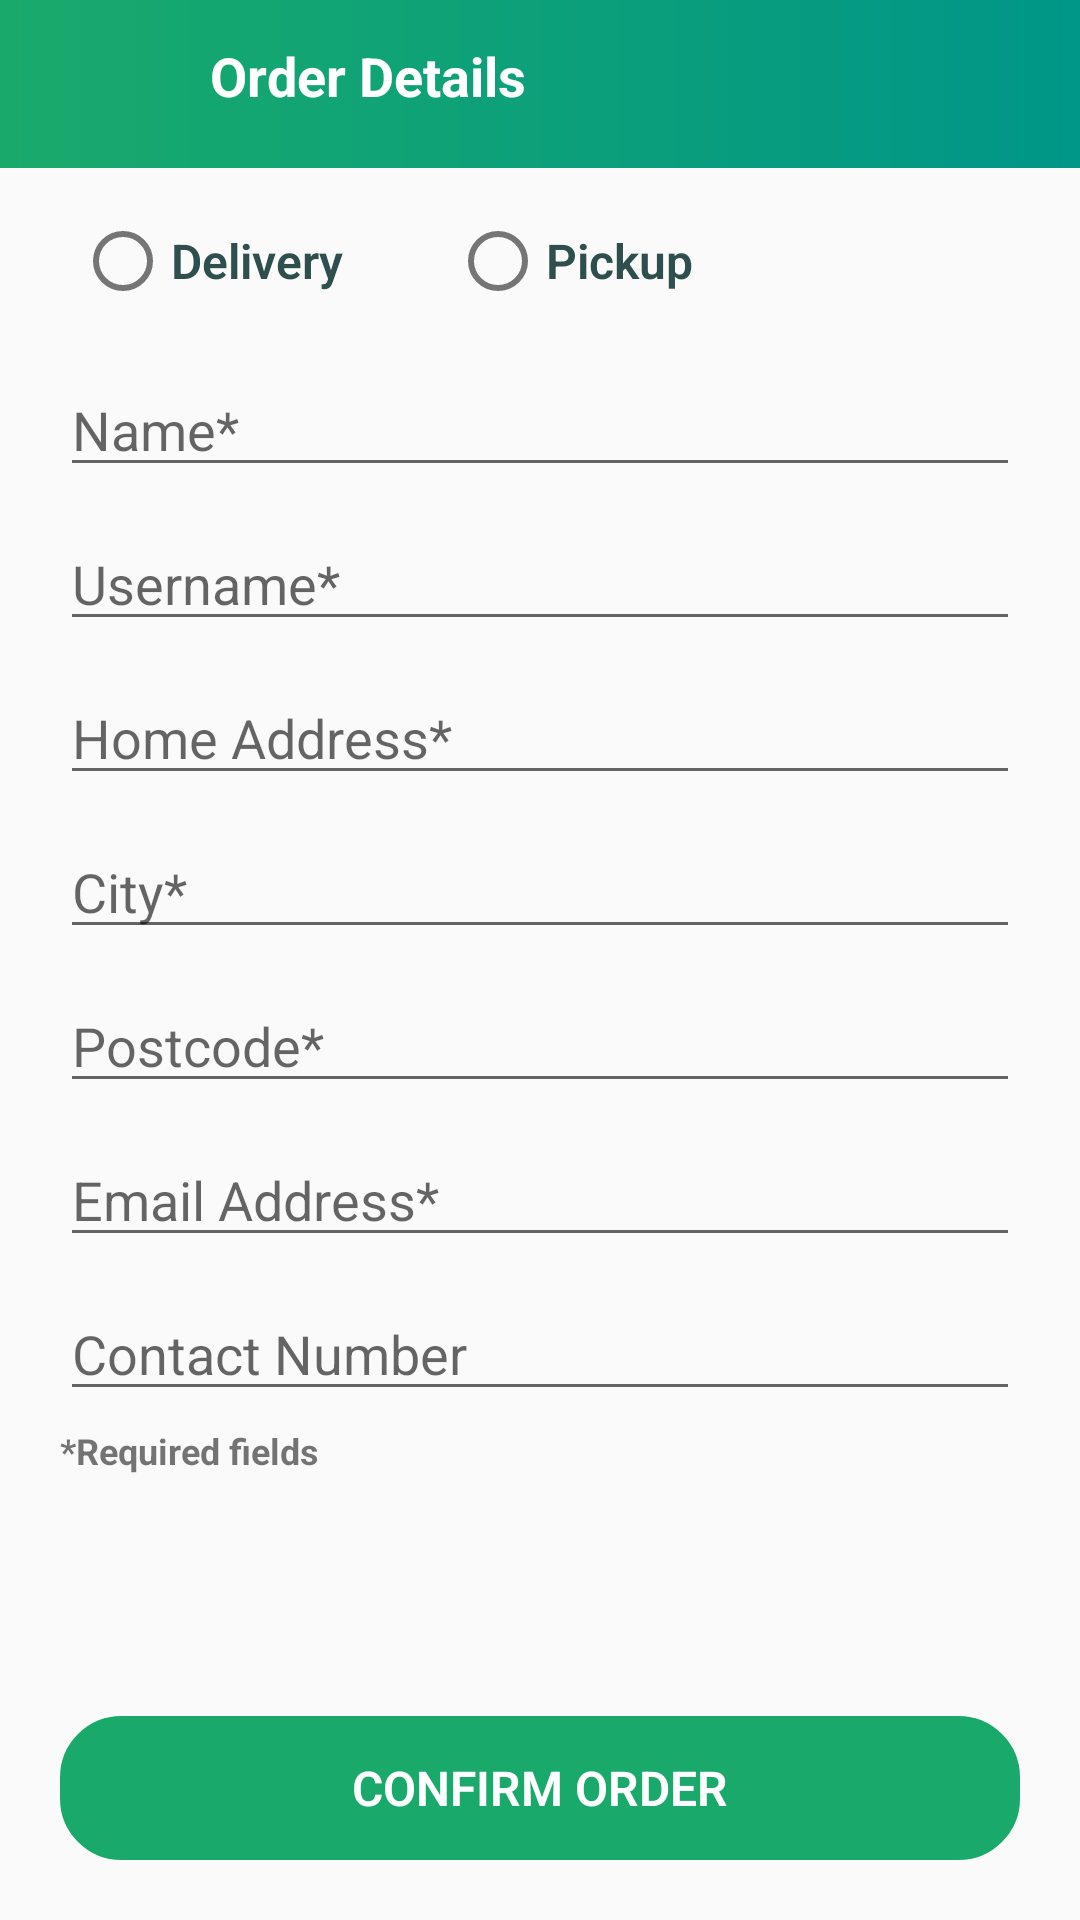

Android layout source for this screen:
<!-- AndroidManifest.xml: application theme AppTheme -->
<!-- res/layout/activity_orders.xml -->
<?xml version="1.0" encoding="utf-8"?>
<RelativeLayout xmlns:android="http://schemas.android.com/apk/res/android"
    xmlns:app="http://schemas.android.com/apk/res-auto"
    xmlns:tools="http://schemas.android.com/tools"
    android:layout_width="match_parent"
    android:layout_height="match_parent"
    tools:context=".User.OrdersActivity">

    <RelativeLayout
        android:id="@+id/rellay1_orders"
        android:layout_width="match_parent"
        android:layout_height="?android:actionBarSize"
        android:layout_alignParentTop="true"
        android:background="@drawable/grad_background">

        <ImageView
            android:id="@+id/iv_orders_back"
            android:layout_width="wrap_content"
            android:layout_height="wrap_content"
            android:layout_alignParentStart="true"
            android:layout_centerVertical="true"
            android:layout_marginLeft="5dp"
            android:src="@drawable/ic_back"
            android:textColor="@color/white"
            android:textSize="18sp" />

        <TextView
            android:layout_width="match_parent"
            android:layout_height="50dp"
            android:layout_centerVertical="true"
            android:layout_marginStart="70dp"
            android:paddingTop="10dp"
            android:text="Order Details"
            android:textColor="@color/white"
            android:textSize="18sp"
            android:textStyle="bold" />


    </RelativeLayout>

    <RadioButton
        android:id="@+id/cbox_orders_delivery"
        android:layout_width="wrap_content"
        android:layout_height="wrap_content"
        android:layout_below="@+id/rellay1_orders"
        android:layout_gravity="center_vertical"
        android:layout_marginLeft="25dp"
        android:layout_marginTop="15dp"
        android:fontFamily="sans-serif-light"
        android:gravity="center_vertical"
        android:text="Delivery"
        android:textColor="@color/darkSlateGrey"
        android:textSize="16sp"
        android:textStyle="bold"
        android:buttonTint="@color/slateGrey"/>

    <RadioButton
        android:id="@+id/cbox_orders_pickup"
        android:layout_width="wrap_content"
        android:layout_height="wrap_content"
        android:layout_below="@+id/rellay1_orders"
        android:layout_gravity="center_vertical"
        android:layout_marginLeft="150dp"
        android:layout_marginTop="15dp"
        android:fontFamily="sans-serif-light"
        android:gravity="center_vertical"
        android:text="Pickup"
        android:textColor="@color/darkSlateGrey"
        android:textSize="16sp"
        android:textStyle="bold"
        android:buttonTint="@color/slateGrey"/>

    <EditText
        android:id="@+id/et_order_name"
        android:layout_width="match_parent"
        android:layout_height="wrap_content"
        android:layout_below="@+id/rellay1_orders"
        android:layout_marginLeft="20dp"
        android:layout_marginTop="65dp"
        android:layout_marginRight="20dp"
        android:hint="Name*" />

    <EditText
        android:id="@+id/et_order_username"
        android:layout_width="match_parent"
        android:layout_height="wrap_content"
        android:layout_below="@+id/et_order_name"
        android:layout_marginLeft="20dp"
        android:layout_marginTop="10dp"
        android:layout_marginRight="20dp"
        android:hint="Username*" />

    <EditText
        android:id="@+id/et_order_address"
        android:layout_width="match_parent"
        android:layout_height="wrap_content"
        android:layout_below="@+id/et_order_username"
        android:layout_marginLeft="20dp"
        android:layout_marginTop="10dp"
        android:layout_marginRight="20dp"
        android:hint="Home Address*" />

    <EditText
        android:id="@+id/et_order_city"
        android:layout_width="match_parent"
        android:layout_height="wrap_content"
        android:layout_below="@+id/et_order_address"
        android:layout_marginLeft="20dp"
        android:layout_marginTop="10dp"
        android:layout_marginRight="20dp"
        android:hint="City*" />

    <EditText
        android:id="@+id/et_order_postcode"
        android:layout_width="match_parent"
        android:layout_height="wrap_content"
        android:layout_below="@+id/et_order_city"
        android:layout_marginLeft="20dp"
        android:layout_marginTop="10dp"
        android:layout_marginRight="20dp"
        android:hint="Postcode*" />

    <EditText
        android:id="@+id/et_order_email"
        android:layout_width="match_parent"
        android:layout_height="wrap_content"
        android:layout_below="@+id/et_order_postcode"
        android:layout_marginLeft="20dp"
        android:layout_marginTop="10dp"
        android:layout_marginRight="20dp"
        android:hint="Email Address*" />

    <EditText
        android:id="@+id/et_order_phone"
        android:layout_width="match_parent"
        android:layout_height="wrap_content"
        android:layout_below="@+id/et_order_email"
        android:layout_marginLeft="20dp"
        android:layout_marginTop="10dp"
        android:layout_marginRight="20dp"
        android:hint="Contact Number"
        android:inputType="number" />

    <TextView
        android:layout_width="wrap_content"
        android:layout_height="wrap_content"
        android:layout_below="@id/et_order_phone"
        android:layout_marginLeft="20dp"
        android:layout_marginTop="5dp"
        android:text="*Required fields"
        android:textSize="12sp"
        android:textStyle="bold" />

    <Button
        android:id="@+id/btn_confirm_order"
        android:layout_width="match_parent"
        android:layout_height="wrap_content"
        android:layout_alignParentBottom="true"
        android:layout_margin="20dp"
        android:background="@drawable/btn_background"
        android:backgroundTint="@color/gradStart"
        android:fontFamily="sans-serif-light"
        android:text="Confirm Order"
        android:textColor="@color/white"
        android:textSize="16sp"
        android:textStyle="bold" />


</RelativeLayout>
<!-- resources referenced by this layout -->
<resources>
  <color name="darkSlateGrey">#2F4F4F</color>
  <color name="gradStart">#19AA6B</color>
  <color name="slateGrey">#757575</color>
  <color name="white">#FFFFFF</color>
  <!-- drawable btn_background (drawable) -->
  <shape xmlns:android="http://schemas.android.com/apk/res/android"
      android:shape="rectangle">
  
      <corners
          android:bottomLeftRadius="20dp"
          android:bottomRightRadius="20dp"
          android:topLeftRadius="20dp"
          android:topRightRadius="20dp" />
  
      <stroke
          android:color="@color/white"
          android:width="1dp" />
  
  </shape>
  <!-- drawable grad_background (drawable) -->
  <shape xmlns:android="http://schemas.android.com/apk/res/android"
      android:shape="rectangle">
  
      <gradient
          android:startColor="@color/gradStart"
          android:angle="0"
          android:type="linear"
          android:endColor="@color/gradStop" />
  </shape>
  <style name="AppTheme" parent="Theme.AppCompat.Light.NoActionBar">
          <item name="colorPrimary">@color/gradStart</item>
          <item name="colorPrimaryDark">@android:color/black</item>
          <item name="colorAccent">@color/colorAccent</item>
      </style>
  <color name="gradStop">#009688</color>
  <color name="colorAccent">#8BC34A</color>
</resources>
